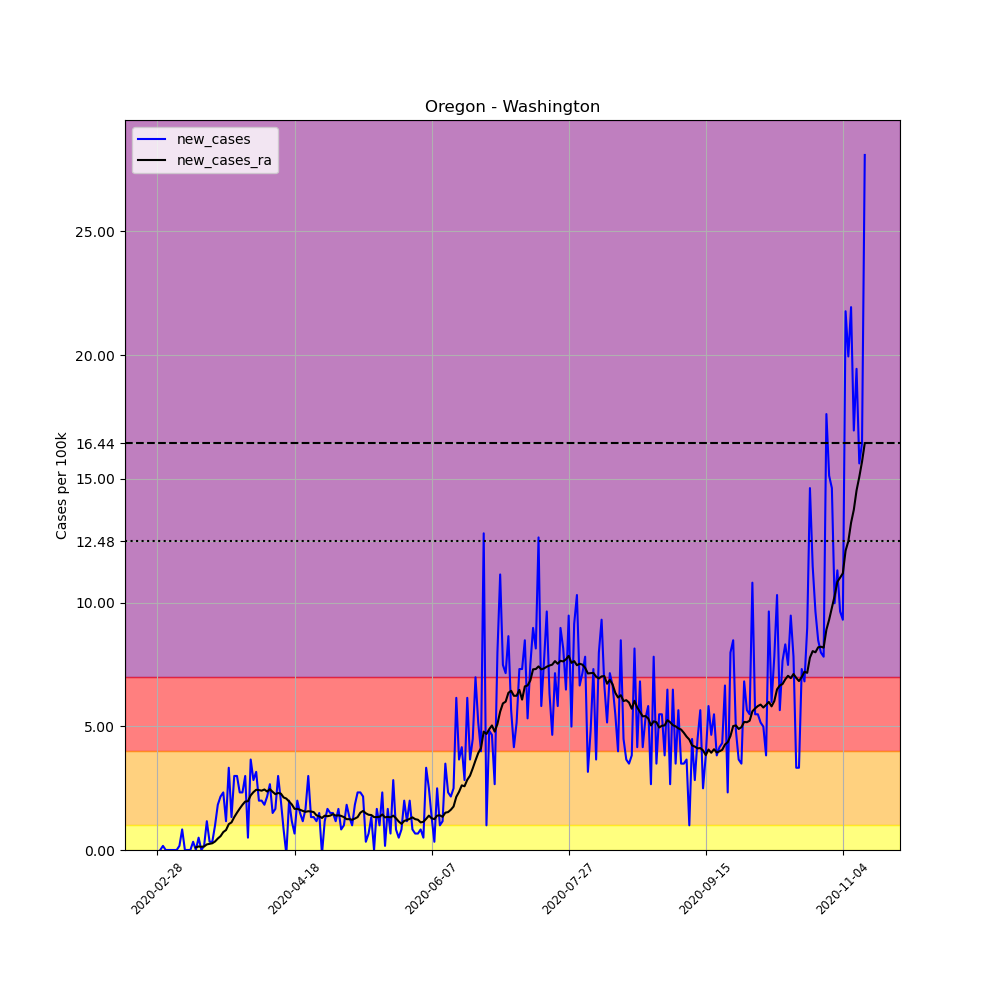

The file beside this chart, header and first rows:
, date, county, state, fips, cases, deaths, COUNTY, STNAME, CTYNAME, POPESTIMATE2019, per_100k, new_cases, new_cases_ra
5534, 2020-02-28, Washington, Oregon, 41067, 1, 0, 67, Oregon, Washington, 601592, 0.1662, , 
5535, 2020-02-29, Washington, Oregon, 41067, 1, 0, 67, Oregon, Washington, 601592, 0.1662, 0.0, 
5536, 2020-03-01, Washington, Oregon, 41067, 2, 0, 67, Oregon, Washington, 601592, 0.3325, 0.1662, 
5537, 2020-03-02, Washington, Oregon, 41067, 2, 0, 67, Oregon, Washington, 601592, 0.3325, 0.0, 
5538, 2020-03-03, Washington, Oregon, 41067, 2, 0, 67, Oregon, Washington, 601592, 0.3325, 0.0, 
5539, 2020-03-04, Washington, Oregon, 41067, 2, 0, 67, Oregon, Washington, 601592, 0.3325, 0.0, 
5540, 2020-03-05, Washington, Oregon, 41067, 2, 0, 67, Oregon, Washington, 601592, 0.3325, 0.0, 
5541, 2020-03-06, Washington, Oregon, 41067, 2, 0, 67, Oregon, Washington, 601592, 0.3325, 0.0, 
5542, 2020-03-07, Washington, Oregon, 41067, 3, 0, 67, Oregon, Washington, 601592, 0.4987, 0.1662, 
5543, 2020-03-08, Washington, Oregon, 41067, 8, 0, 67, Oregon, Washington, 601592, 1.33, 0.8311, 
5544, 2020-03-09, Washington, Oregon, 41067, 8, 0, 67, Oregon, Washington, 601592, 1.33, 0.0, 
5545, 2020-03-10, Washington, Oregon, 41067, 8, 0, 67, Oregon, Washington, 601592, 1.33, 0.0, 
5546, 2020-03-11, Washington, Oregon, 41067, 8, 0, 67, Oregon, Washington, 601592, 1.33, 0.0, 
5547, 2020-03-12, Washington, Oregon, 41067, 10, 0, 67, Oregon, Washington, 601592, 1.662, 0.3325, 
5548, 2020-03-13, Washington, Oregon, 41067, 10, 0, 67, Oregon, Washington, 601592, 1.662, 0.0, 0.1069
5549, 2020-03-14, Washington, Oregon, 41067, 13, 0, 67, Oregon, Washington, 601592, 2.161, 0.4987, 0.1425
5550, 2020-03-15, Washington, Oregon, 41067, 13, 0, 67, Oregon, Washington, 601592, 2.161, 0.0, 0.1306
5551, 2020-03-16, Washington, Oregon, 41067, 14, 0, 67, Oregon, Washington, 601592, 2.327, 0.1662, 0.1425
5552, 2020-03-17, Washington, Oregon, 41067, 21, 0, 67, Oregon, Washington, 601592, 3.491, 1.164, 0.2256
5553, 2020-03-18, Washington, Oregon, 41067, 23, 1, 67, Oregon, Washington, 601592, 3.823, 0.3325, 0.2493
5554, 2020-03-19, Washington, Oregon, 41067, 25, 1, 67, Oregon, Washington, 601592, 4.156, 0.3325, 0.2731
5555, 2020-03-20, Washington, Oregon, 41067, 31, 1, 67, Oregon, Washington, 601592, 5.153, 0.9974, 0.3443
5556, 2020-03-21, Washington, Oregon, 41067, 42, 1, 67, Oregon, Washington, 601592, 6.981, 1.828, 0.4631
5557, 2020-03-22, Washington, Oregon, 41067, 55, 1, 67, Oregon, Washington, 601592, 9.142, 2.161, 0.558
5558, 2020-03-23, Washington, Oregon, 41067, 69, 1, 67, Oregon, Washington, 601592, 11.47, 2.327, 0.7243
5559, 2020-03-24, Washington, Oregon, 41067, 76, 2, 67, Oregon, Washington, 601592, 12.63, 1.164, 0.8074
5560, 2020-03-25, Washington, Oregon, 41067, 96, 2, 67, Oregon, Washington, 601592, 15.96, 3.325, 1.045
5561, 2020-03-26, Washington, Oregon, 41067, 104, 3, 67, Oregon, Washington, 601592, 17.29, 1.33, 1.116
5562, 2020-03-27, Washington, Oregon, 41067, 122, 3, 67, Oregon, Washington, 601592, 20.28, 2.992, 1.33
5563, 2020-03-28, Washington, Oregon, 41067, 140, 3, 67, Oregon, Washington, 601592, 23.27, 2.992, 1.508
5564, 2020-03-29, Washington, Oregon, 41067, 154, 3, 67, Oregon, Washington, 601592, 25.6, 2.327, 1.674
5565, 2020-03-30, Washington, Oregon, 41067, 168, 3, 67, Oregon, Washington, 601592, 27.93, 2.327, 1.828
5566, 2020-03-31, Washington, Oregon, 41067, 186, 3, 67, Oregon, Washington, 601592, 30.92, 2.992, 1.959
5567, 2020-04-01, Washington, Oregon, 41067, 189, 3, 67, Oregon, Washington, 601592, 31.42, 0.4987, 1.971
5568, 2020-04-02, Washington, Oregon, 41067, 211, 4, 67, Oregon, Washington, 601592, 35.07, 3.657, 2.208
5569, 2020-04-03, Washington, Oregon, 41067, 228, 4, 67, Oregon, Washington, 601592, 37.9, 2.826, 2.339
5570, 2020-04-04, Washington, Oregon, 41067, 247, 4, 67, Oregon, Washington, 601592, 41.06, 3.158, 2.434
5571, 2020-04-05, Washington, Oregon, 41067, 259, 4, 67, Oregon, Washington, 601592, 43.05, 1.995, 2.422
5572, 2020-04-06, Washington, Oregon, 41067, 271, 5, 67, Oregon, Washington, 601592, 45.05, 1.995, 2.398
5573, 2020-04-07, Washington, Oregon, 41067, 282, 6, 67, Oregon, Washington, 601592, 46.88, 1.828, 2.446
5574, 2020-04-08, Washington, Oregon, 41067, 295, 6, 67, Oregon, Washington, 601592, 49.04, 2.161, 2.363
5575, 2020-04-09, Washington, Oregon, 41067, 311, 6, 67, Oregon, Washington, 601592, 51.7, 2.66, 2.458
5576, 2020-04-10, Washington, Oregon, 41067, 320, 6, 67, Oregon, Washington, 601592, 53.19, 1.496, 2.351
5577, 2020-04-11, Washington, Oregon, 41067, 330, 6, 67, Oregon, Washington, 601592, 54.85, 1.662, 2.256
5578, 2020-04-12, Washington, Oregon, 41067, 348, 6, 67, Oregon, Washington, 601592, 57.85, 2.992, 2.303
5579, 2020-04-13, Washington, Oregon, 41067, 360, 7, 67, Oregon, Washington, 601592, 59.84, 1.995, 2.28
5580, 2020-04-14, Washington, Oregon, 41067, 365, 7, 67, Oregon, Washington, 601592, 60.67, 0.8311, 2.125
5581, 2020-04-15, Washington, Oregon, 41067, 364, 7, 67, Oregon, Washington, 601592, 60.51, -0.1662, 2.078
5582, 2020-04-16, Washington, Oregon, 41067, 376, 7, 67, Oregon, Washington, 601592, 62.5, 1.995, 1.959
5583, 2020-04-17, Washington, Oregon, 41067, 383, 7, 67, Oregon, Washington, 601592, 63.66, 1.164, 1.84
5584, 2020-04-18, Washington, Oregon, 41067, 387, 7, 67, Oregon, Washington, 601592, 64.33, 0.6649, 1.662
5585, 2020-04-19, Washington, Oregon, 41067, 399, 8, 67, Oregon, Washington, 601592, 66.32, 1.995, 1.662
5586, 2020-04-20, Washington, Oregon, 41067, 408, 8, 67, Oregon, Washington, 601592, 67.82, 1.496, 1.627
5587, 2020-04-21, Washington, Oregon, 41067, 415, 10, 67, Oregon, Washington, 601592, 68.98, 1.164, 1.579
5588, 2020-04-22, Washington, Oregon, 41067, 425, 10, 67, Oregon, Washington, 601592, 70.65, 1.662, 1.544
5589, 2020-04-23, Washington, Oregon, 41067, 443, 10, 67, Oregon, Washington, 601592, 73.64, 2.992, 1.567
5590, 2020-04-24, Washington, Oregon, 41067, 451, 10, 67, Oregon, Washington, 601592, 74.97, 1.33, 1.555
5591, 2020-04-25, Washington, Oregon, 41067, 459, 10, 67, Oregon, Washington, 601592, 76.3, 1.33, 1.532
5592, 2020-04-26, Washington, Oregon, 41067, 466, 10, 67, Oregon, Washington, 601592, 77.46, 1.164, 1.401
5593, 2020-04-27, Washington, Oregon, 41067, 475, 11, 67, Oregon, Washington, 601592, 78.96, 1.496, 1.365
... 199 more rows
